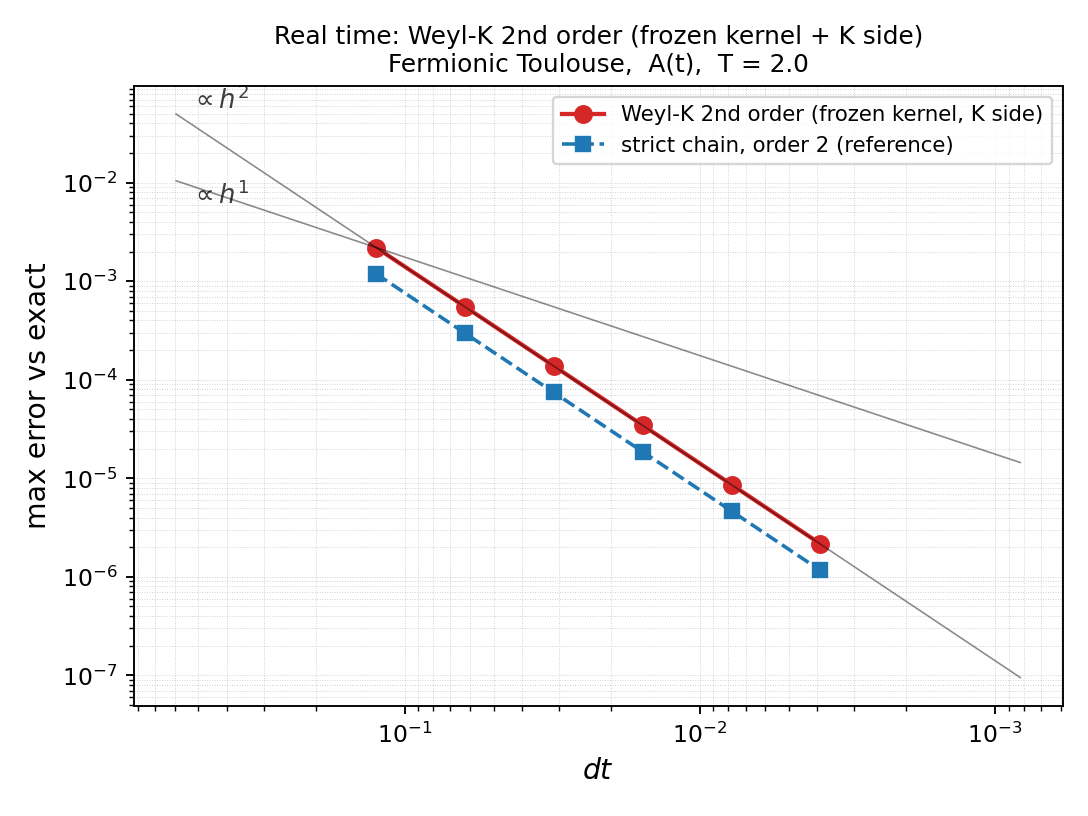

The table this chart was drawn from, first rows:
N, dt, err_weylk, err_strict2
16, 1.250000e-01, 2.201153e-03, 1.191236e-03
32, 6.250000e-02, 5.524634e-04, 2.975833e-04
64, 3.125000e-02, 1.382524e-04, 7.438179e-05
128, 1.562500e-02, 3.457165e-05, 1.859457e-05
256, 7.812500e-03, 8.643438e-06, 4.648588e-06
512, 3.906250e-03, 2.160858e-06, 1.162144e-06
